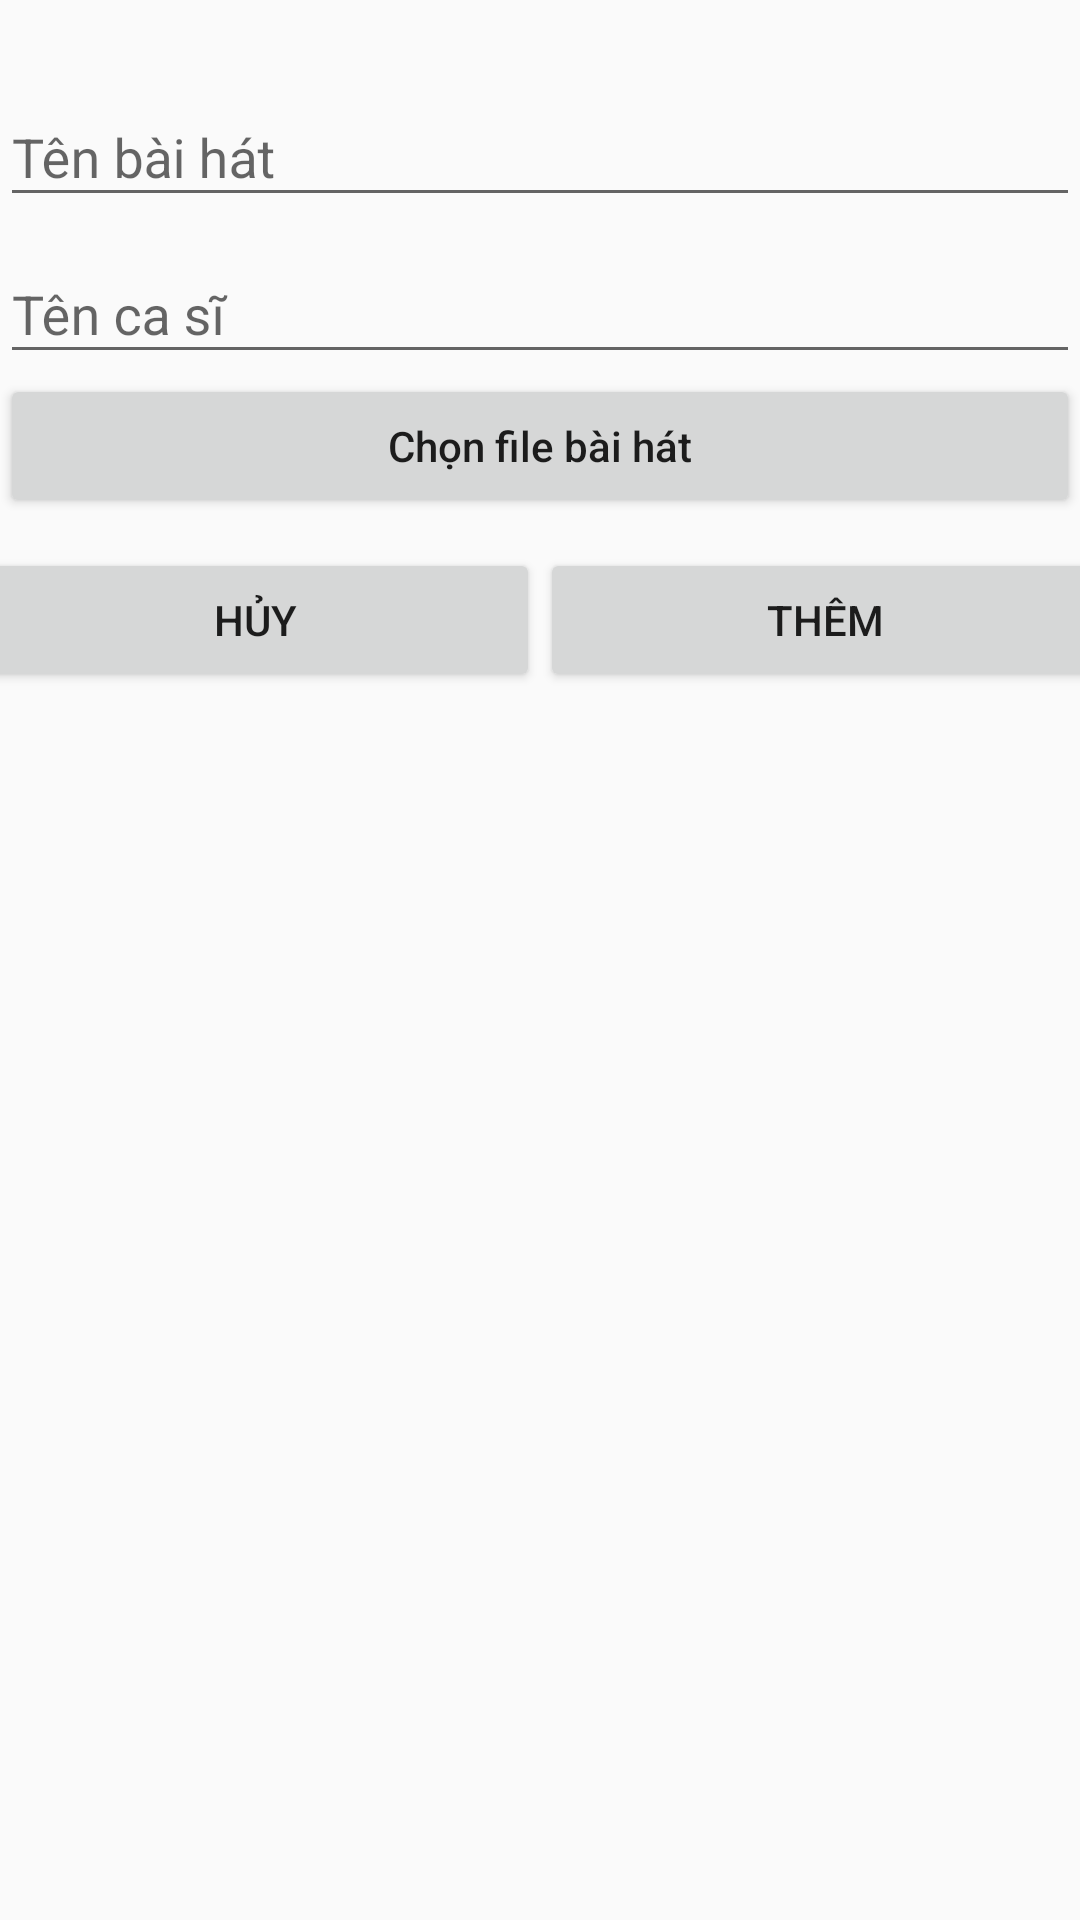

Android layout source for this screen:
<!-- AndroidManifest.xml: application theme AppTheme -->
<!-- res/layout/dialog_add_song.xml -->
<?xml version="1.0" encoding="utf-8"?>
<LinearLayout xmlns:android="http://schemas.android.com/apk/res/android"
    android:layout_width="match_parent"
    android:layout_height="match_parent"
    android:orientation="vertical"
    android:paddingTop="20dp">

    <com.google.android.material.textfield.TextInputLayout
        android:layout_width="match_parent"
        android:layout_height="wrap_content"
        android:hint="@string/hint_addSong">

        <com.google.android.material.textfield.TextInputEditText
            android:id="@+id/edtAddSong"
            android:layout_width="match_parent"
            android:layout_height="wrap_content" />
    </com.google.android.material.textfield.TextInputLayout>

    <com.google.android.material.textfield.TextInputLayout
        android:layout_width="match_parent"
        android:layout_height="wrap_content"
        android:hint="@string/hint_addSinger">

        <com.google.android.material.textfield.TextInputEditText
            android:id="@+id/edtAddSinger"
            android:layout_width="match_parent"
            android:layout_height="wrap_content" />
    </com.google.android.material.textfield.TextInputLayout>


        <Button
            android:id="@+id/btnAddFile"
            android:textAllCaps="false"
            android:text="@string/title_ChooseFile"
            android:layout_width="match_parent"
            android:layout_height="wrap_content"/>

    <LinearLayout
        android:layout_width="match_parent"
        android:layout_height="wrap_content"
        android:layout_marginTop="10dp"
        android:gravity="center_horizontal"
        android:orientation="horizontal">
        <Button
            android:id="@+id/btnCancel"
            android:layout_width="190dp"
            android:layout_height="wrap_content"
            android:text="@string/title_Cancel" />
        <Button
            android:id="@+id/btnOK"
            android:layout_width="190dp"
            android:layout_height="wrap_content"
            android:text="@string/title_OK" />
    </LinearLayout>

    <ImageView
        android:layout_width="match_parent"
        android:layout_height="0dp"
        android:src="@drawable/cd_music_icon" />
</LinearLayout>
<!-- resources referenced by this layout -->
<resources>
  <!-- drawable cd_music_icon: png bitmap (drawable, 67604 bytes) -->
  <string name="hint_addSinger">Tên ca sĩ</string>
  <string name="hint_addSong">Tên bài hát</string>
  <string name="title_Cancel">Hủy</string>
  <string name="title_ChooseFile">Chọn file bài hát</string>
  <string name="title_OK">Thêm</string>
  <style name="AppTheme" parent="Theme.AppCompat.Light.DarkActionBar">
          
          <item name="colorPrimary">@color/colorPrimary</item>
          <item name="colorPrimaryDark">@color/colorPrimaryDark</item>
          <item name="colorAccent">@color/colorAccent</item>
      </style>
  <color name="colorPrimary">#C8B1B1</color>
  <color name="colorPrimaryDark">#948888</color>
  <color name="colorAccent">#D81B60</color>
</resources>
